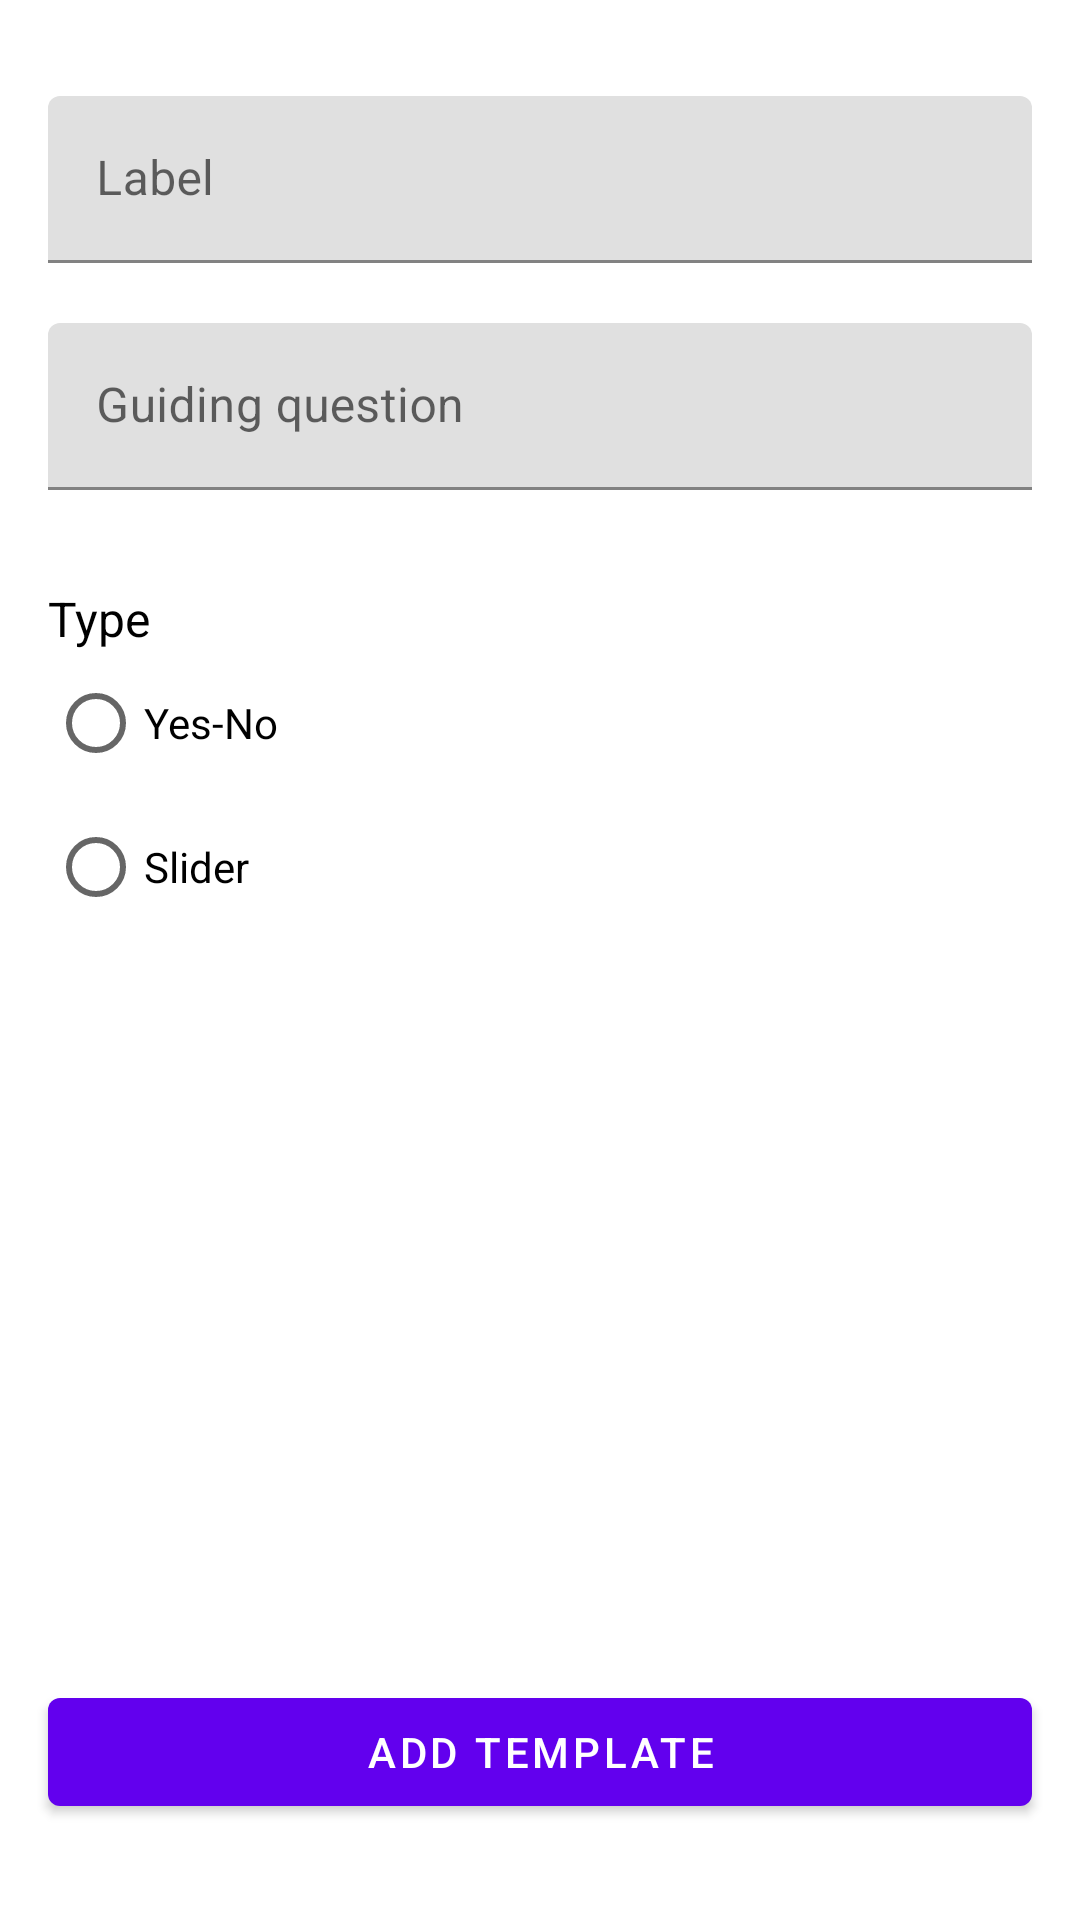

Write the Android layout XML for this screen, with the resource values it uses.
<!-- AndroidManifest.xml: application theme Theme.Tracne -->
<!-- res/layout/fragment_add_template.xml -->
<?xml version="1.0" encoding="utf-8"?>
<androidx.core.widget.NestedScrollView xmlns:android="http://schemas.android.com/apk/res/android"
    xmlns:app="http://schemas.android.com/apk/res-auto"
    xmlns:tools="http://schemas.android.com/tools"
    android:layout_width="match_parent"
    android:layout_height="match_parent"
    android:fillViewport="true">

    <androidx.constraintlayout.widget.ConstraintLayout
        android:layout_width="match_parent"
        android:layout_height="match_parent">

        <androidx.constraintlayout.widget.Guideline
            android:id="@+id/start_guide_add_template"
            android:layout_width="wrap_content"
            android:layout_height="wrap_content"
            android:orientation="vertical"
            app:layout_constraintGuide_begin="16dp" />

        <androidx.constraintlayout.widget.Guideline
            android:id="@+id/end_guide_add_template"
            android:layout_width="wrap_content"
            android:layout_height="wrap_content"
            android:orientation="vertical"
            app:layout_constraintGuide_end="16dp" />

        <com.google.android.material.textfield.TextInputLayout
            android:id="@+id/label_input_layout_add_template"
            android:layout_width="0dp"
            android:layout_height="wrap_content"
            android:layout_marginTop="32dp"
            app:layout_constraintEnd_toEndOf="@id/end_guide_add_template"
            app:layout_constraintStart_toStartOf="@id/start_guide_add_template"
            app:layout_constraintTop_toTopOf="parent">

            <com.google.android.material.textfield.TextInputEditText
                android:id="@+id/label_input_edit_text_add_template"
                android:layout_width="match_parent"
                android:layout_height="wrap_content"
                android:hint="@string/label"
                android:inputType="textMultiLine|textCapWords"
                android:maxLength="20" />

        </com.google.android.material.textfield.TextInputLayout>

        <com.google.android.material.textfield.TextInputLayout
            android:id="@+id/input_layout_add_template"
            android:layout_width="0dp"
            android:layout_height="wrap_content"
            android:layout_marginTop="20dp"
            app:layout_constraintEnd_toEndOf="@id/end_guide_add_template"
            app:layout_constraintStart_toStartOf="@id/start_guide_add_template"
            app:layout_constraintTop_toBottomOf="@id/label_input_layout_add_template">

            <com.google.android.material.textfield.TextInputEditText
                android:id="@+id/input_edit_text_add_template"
                android:layout_width="match_parent"
                android:layout_height="wrap_content"
                android:hint="@string/guiding_question"
                android:inputType="textMultiLine|textCapSentences" />

        </com.google.android.material.textfield.TextInputLayout>

        <TextView
            android:id="@+id/type_label_text_add_template"
            android:layout_width="0dp"
            android:layout_height="wrap_content"
            android:layout_marginTop="32dp"
            android:text="@string/type"
            android:textColor="@color/black"
            android:textSize="16sp"
            app:layout_constraintEnd_toEndOf="@id/end_guide_add_template"
            app:layout_constraintStart_toStartOf="@id/start_guide_add_template"
            app:layout_constraintTop_toBottomOf="@id/input_layout_add_template" />

        <RadioGroup
            android:id="@+id/type_radio_group_add_template"
            android:layout_width="0dp"
            android:layout_height="wrap_content"
            app:layout_constraintEnd_toEndOf="@id/end_guide_add_template"
            app:layout_constraintStart_toStartOf="@id/start_guide_add_template"
            app:layout_constraintTop_toBottomOf="@id/type_label_text_add_template">

            <RadioButton
                android:id="@+id/yes_no_radio_add_template"
                android:layout_width="match_parent"
                android:layout_height="wrap_content"
                android:text="@string/yes_no" />

            <RadioButton
                android:id="@+id/numeric_radio_add_template"
                android:layout_width="match_parent"
                android:layout_height="wrap_content"
                android:enabled="false"
                android:visibility="gone"
                android:text="@string/numeric" />

            <RadioButton
                android:id="@+id/slider_radio_add_template"
                android:layout_width="match_parent"
                android:layout_height="wrap_content"
                android:text="@string/slider" />

        </RadioGroup>


        <com.google.android.material.textfield.TextInputLayout
            android:id="@+id/min_input_layout_add_template"
            android:layout_width="0dp"
            android:layout_height="wrap_content"
            android:layout_marginTop="20dp"
            android:layout_marginEnd="8dp"
            app:layout_constraintEnd_toStartOf="@id/max_input_layout_add_template"
            app:layout_constraintStart_toStartOf="@id/start_guide_add_template"
            app:layout_constraintTop_toBottomOf="@id/type_radio_group_add_template">

            <com.google.android.material.textfield.TextInputEditText
                android:id="@+id/min_input_edit_text_add_template"
                android:layout_width="match_parent"
                android:layout_height="wrap_content"
                android:hint="@string/min"
                android:inputType="number"
                android:text="@string/min_default_value" />

        </com.google.android.material.textfield.TextInputLayout>


        <com.google.android.material.textfield.TextInputLayout
            android:id="@+id/max_input_layout_add_template"
            android:layout_width="0dp"
            android:layout_height="wrap_content"
            android:layout_marginStart="8dp"
            app:layout_constraintBaseline_toBaselineOf="@id/min_input_layout_add_template"
            app:layout_constraintEnd_toEndOf="@id/end_guide_add_template"
            app:layout_constraintStart_toEndOf="@id/min_input_layout_add_template">

            <com.google.android.material.textfield.TextInputEditText
                android:id="@+id/max_input_edit_text_add_template"
                android:layout_width="match_parent"
                android:layout_height="wrap_content"
                android:hint="@string/max"
                android:inputType="number"
                android:text="@string/max_default_value" />

        </com.google.android.material.textfield.TextInputLayout>

        <androidx.constraintlayout.widget.Group
            android:id="@+id/min_max_group_add_template"
            android:layout_width="wrap_content"
            android:layout_height="wrap_content"
            android:visibility="gone"
            app:constraint_referenced_ids="min_input_layout_add_template,max_input_layout_add_template"
            tools:visibility="visible" />

        <com.google.android.material.button.MaterialButton
            android:id="@+id/submit_button_add_template"
            android:layout_width="0dp"
            android:layout_height="wrap_content"
            android:layout_marginTop="32dp"
            android:layout_marginBottom="32dp"
            android:text="@string/add_template"
            app:layout_constraintBottom_toBottomOf="parent"
            app:layout_constraintEnd_toEndOf="@id/end_guide_add_template"
            app:layout_constraintStart_toStartOf="@id/start_guide_add_template"
            app:layout_constraintTop_toBottomOf="@id/min_input_layout_add_template"
            app:layout_constraintVertical_bias="1.0" />

    </androidx.constraintlayout.widget.ConstraintLayout>

</androidx.core.widget.NestedScrollView>
<!-- resources referenced by this layout -->
<resources>
  <color name="black">#FF000000</color>
  <string name="add_template">Add template</string>
  <string name="guiding_question">Guiding question</string>
  <string name="label">Label</string>
  <string name="max">Max</string>
  <string name="max_default_value">10</string>
  <string name="min">Min</string>
  <string name="min_default_value">0</string>
  <string name="numeric">Numeric</string>
  <string name="slider">Slider</string>
  <string name="type">Type</string>
  <string name="yes_no">Yes-No</string>
  <style name="Theme.Tracne" parent="Theme.MaterialComponents.DayNight.DarkActionBar">
          
          <item name="colorPrimary">@color/purple_500</item>
          <item name="colorPrimaryVariant">@color/purple_700</item>
          <item name="colorOnPrimary">@color/white</item>
          
          <item name="colorSecondary">@color/teal_200</item>
          <item name="colorSecondaryVariant">@color/teal_700</item>
          <item name="colorOnSecondary">@color/black</item>
          
          <item name="android:statusBarColor" tools:targetApi="l">?attr/colorPrimaryVariant</item>
          
      </style>
  <color name="purple_500">#FF6200EE</color>
  <color name="purple_700">#FF3700B3</color>
  <color name="white">#FFFFFFFF</color>
  <color name="teal_200">#FF03DAC5</color>
  <color name="teal_700">#FF018786</color>
</resources>
